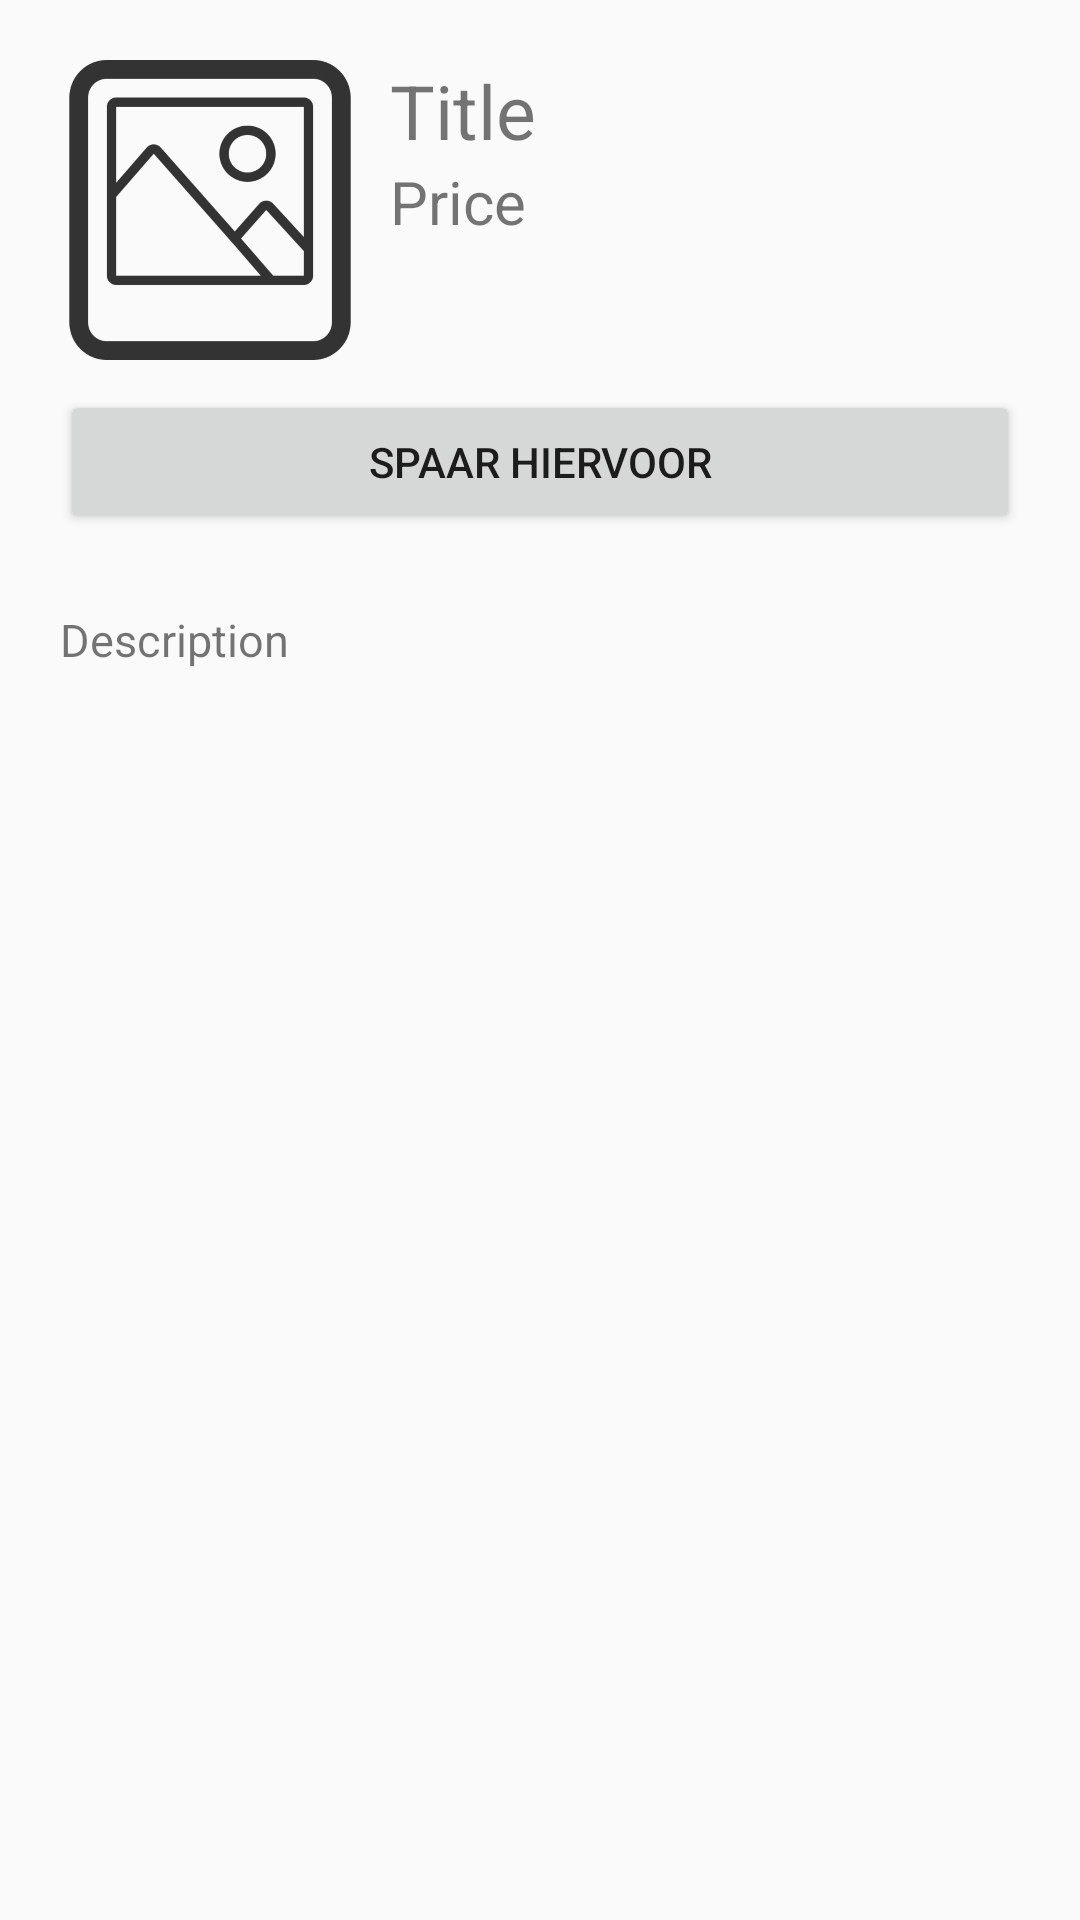

Write the Android layout XML for this screen, with the resource values it uses.
<!-- AndroidManifest.xml: application theme AppBaseTheme -->
<!-- res/layout/activity_product_detail.xml -->
<LinearLayout xmlns:android="http://schemas.android.com/apk/res/android"
    xmlns:tools="http://schemas.android.com/tools"
    android:layout_width="match_parent"
    android:layout_height="match_parent"
    android:orientation="vertical"
    tools:context="com.amaze.quit.app.Achievements">

    <ScrollView
        android:layout_width="match_parent"
        android:layout_height="wrap_content">

        <LinearLayout
            android:layout_width="match_parent"
            android:layout_height="wrap_content"
            android:orientation="vertical"
            android:layout_margin="20dp">

            <LinearLayout
                android:layout_width="wrap_content"
                android:layout_height="wrap_content"
                android:orientation="horizontal"
                android:layout_marginBottom="10dp">

                <ImageView
                    android:id="@+id/ivProductDetailImage"
                    android:layout_width="100dp"
                    android:layout_height="100dp"
                    android:src="@drawable/product_placeholder" />

                <LinearLayout
                    android:layout_width="wrap_content"
                    android:layout_height="wrap_content"
                    android:orientation="vertical"
                    android:layout_marginLeft="10dp">

                    <TextView
                        android:id="@+id/tvProductDetailTitle"
                        android:layout_width="wrap_content"
                        android:layout_height="wrap_content"
                        android:text="Title"
                        android:textSize="25sp"
                        android:clickable="false" />

                    <TextView
                        android:id="@+id/tvProductDetailPrice"
                        android:layout_width="wrap_content"
                        android:layout_height="wrap_content"
                        android:gravity="left"
                        android:text="Price"
                        android:textSize="20sp" />

                </LinearLayout>

            </LinearLayout>

            <Button
                android:id="@+id/bProductDetailSpaar"
                android:layout_width="fill_parent"
                android:layout_height="wrap_content"
                android:text="Spaar hiervoor"
                android:layout_marginBottom="25dp" />

            <TextView
                android:id="@+id/tvProductDetailDescription"
                android:layout_width="wrap_content"
                android:layout_height="wrap_content"
                android:gravity="left"
                android:text="Description"
                android:layout_marginBottom="10dp"
                android:textSize="15sp" />



        </LinearLayout>

    </ScrollView>

</LinearLayout>
<!-- resources referenced by this layout -->
<resources>
  <!-- drawable product_placeholder: png bitmap (drawable-hdpi, 19345 bytes) -->
  <style name="AppBaseTheme" parent="Theme.AppCompat.Light">
          
          <item name="actionButtonStyle">@style/ActionButtonStyle</item>
      </style>
  <style name="ActionButtonStyle" parent="@style/Widget.AppCompat.ActionButton">
          <item name="android:minWidth">0dip</item>
          <item name="android:paddingLeft">0dip</item>
          <item name="android:paddingRight">0dip</item>
      </style>
</resources>
